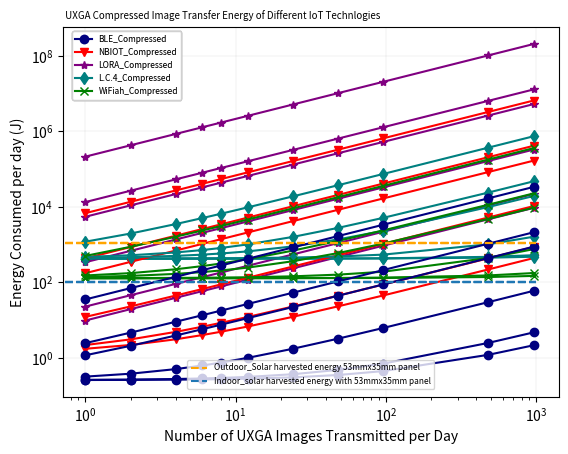

Python code for this plot:
import math
import numpy as np
import matplotlib.pyplot as plt
from mpl_toolkits.axes_grid1.inset_locator import inset_axes

def BLE_calculate_rx_tx_time(data_size, use_6lo_hc):
    # Upper layer constants
    udp_header_size = 8
    ip_max_size = 1280
    ip_header_size = 40
    lo_hc_header_size = 7

    # Lower layer constants
    phy_overhead_size = 8
    phy_pl_size = 257
    phy_rate = 2000e3
    phy_byte_time = 8 / phy_rate
    mac_header_size = 2
    mac_tail_size = 4
    mac_ifs_time = 0.000150
    mac_ack_time = 0.00004
    lo_first_header_size = 8
    lo_subseq_header_size = 6

    # Calculate IPv6 payload
    if use_6lo_hc > 0:
        ip_over = lo_hc_header_size + udp_header_size
        ip_pl_size = ip_max_size - ip_over
    else:
        ip_over = ip_header_size + udp_header_size
        ip_pl_size = ip_max_size - ip_over

    # Model data transmission
    ip_trans_num = data_size // ip_pl_size
    ip_last_size = data_size % ip_pl_size

    # Calculate number of 6LoWPAN fragments
    lo_trans_num = ip_max_size // (phy_pl_size - (mac_header_size + mac_tail_size + lo_subseq_header_size))
    lo_last_size = ip_max_size % (phy_pl_size - (mac_header_size + mac_tail_size + lo_subseq_header_size)) - 1

    lo_full_frame_cnt = lo_trans_num * ip_trans_num
    last_pack = ip_over + ip_last_size

    if ip_last_size > 0:
        lo_full_frame_cnt += last_pack // (phy_pl_size - (mac_header_size + mac_tail_size + lo_subseq_header_size))

    lo_last_frame_cnt = ip_trans_num
    lo_final_size = last_pack % (phy_pl_size - (mac_header_size + mac_tail_size + lo_subseq_header_size))

    # Calculate timing
    rx_time = 0
    if lo_final_size > 0:
        rx_time = (lo_full_frame_cnt + lo_last_frame_cnt + 1) * (mac_ack_time + (2 * mac_ifs_time))
    else:
        rx_time = (lo_full_frame_cnt + lo_last_frame_cnt) * (mac_ack_time + (2 * mac_ifs_time))

    tx_time = 0
    tx_6lo_last_size = lo_last_size + mac_header_size + mac_tail_size + lo_subseq_header_size + phy_overhead_size
    tx_6lo_final_size = lo_final_size + mac_header_size + mac_tail_size + lo_subseq_header_size + phy_overhead_size

    if lo_final_size > 0:
        tx_time = (265) * phy_byte_time * lo_full_frame_cnt + (tx_6lo_last_size) * phy_byte_time * lo_last_frame_cnt + (
            tx_6lo_final_size) * phy_byte_time
    else:
        tx_time = (265) * phy_byte_time * lo_full_frame_cnt + (tx_6lo_last_size) * phy_byte_time * lo_last_frame_cnt

    return rx_time, tx_time


def NBIOT_calculate_rx_tx_wait_time(data_size):
    # Upper layer constants
    udp_header_size = 8
    ip_max_size = 1500
    ip_header_size = 40

    ip_over = ip_header_size + udp_header_size
    ip_pl_size = ip_max_size - ip_over

    # Lower layer constants
    phy_tti_time = 0.001
    phy_tb_size = 680

    pdcp_pl_size = 1460
    pdcp_ip_he_comp = 8
    pdcp_he_size = 28

    rlc_he_size = 44
    mac_he_size = 8

    phy_k0_time = 0.008
    phy_n_slots = 4
    phy_min_ack_delay = 0.003
    phy_n_wait = 0
    phy_ul_dl_wait_time = phy_n_wait * phy_tti_time

    # Model data transmission
    ip_pack_num = data_size // ip_pl_size
    ip_last_size = data_size % ip_pl_size

    ip_amount = ip_pack_num * (ip_max_size - ip_header_size) + udp_header_size + ip_last_size

    data_at_pdcp = 0
    if ip_last_size > 0:
        data_at_pdcp = ((ip_amount + ((ip_pack_num + 1) * pdcp_ip_he_comp)) * 8) + (ip_pack_num + 1) * pdcp_he_size
    else:
        data_at_pdcp = ((ip_amount + (ip_pack_num * pdcp_ip_he_comp)) * 8) + (ip_pack_num) * pdcp_he_size

    net_tb_size = phy_tb_size - mac_he_size - rlc_he_size

    tb_num = (data_at_pdcp + net_tb_size - 1) // net_tb_size
    rb_num = phy_n_slots * tb_num

    # Calculate timing
    tx_time = rb_num * phy_tti_time

    wait_time = tb_num * (phy_k0_time + phy_min_ack_delay + phy_ul_dl_wait_time)

    rx_r_time = tb_num * phy_tti_time
    rx_gap_time = (tx_time + rx_r_time + wait_time) // 0.256 * 0.04
    rx_time = rx_r_time + rx_gap_time

    total_delay = tx_time + rx_time + wait_time

    return rx_time, tx_time, wait_time


def LoRa_calculate_rx_tx_wait_time_lora(data_size):
    # Lower layer constants
    skip_header = 0
    low_dr_opt = 0
    coding_rate = 1
    sf_min = 7#12#12
    bw_max = 500  # [kHz]
    symbol_time = (2 ** sf_min) / (bw_max * 1000)
    preamble_size = 8  # symbols
    preamble_time = (preamble_size + 4.25) * symbol_time
    lora_pl_size = 222  # [byte]
    lora_he_size = 13  # [byte]
    turnaround_time = 0.00017
    rx_delay = 1
    empty_packet_time = 0.004864
    full_frame_symbols = 8 + max(math.ceil(
        ((8 * (lora_he_size + lora_pl_size)) - (4 * sf_min) + 28 + 16 - (20 * skip_header)) / (
                    4 * (sf_min - (2 * low_dr_opt)))) * (coding_rate + 4), 0)

    # Model data transmission
    app_data_size = data_size

    # Calculate number of symbols per application packet
    mac_frame_num = app_data_size // lora_pl_size
    mac_last_size = app_data_size % lora_pl_size

    last_frame_symbols = 0
    if mac_last_size > 0:
        last_frame_symbols = 8 + max(math.ceil(
            ((8 * (lora_he_size + mac_last_size)) - (4 * sf_min) + 28 + 16 - (20 * skip_header)) / (
                        4 * (sf_min - (2 * low_dr_opt)))) * (coding_rate + 4), 0)

    # Calculate timing
    tx_time = 0
    if mac_last_size > 0:
        tx_time = (mac_frame_num * full_frame_symbols * symbol_time) + (
                    last_frame_symbols * symbol_time) + preamble_time
    else:
        tx_time = mac_frame_num * full_frame_symbols * symbol_time

    rx_time = 0
    if mac_last_size > 0:
        rx_time = (mac_frame_num + 1) * (empty_packet_time + (5 * symbol_time))
    else:
        rx_time = mac_frame_num * (empty_packet_time + (5 * symbol_time))

    wait_time = 0
    if mac_last_size > 0:
        wait_time = (mac_frame_num + 1) * (turnaround_time + rx_delay)
    else:
        wait_time = mac_frame_num * (turnaround_time + rx_delay)

    delay = tx_time + rx_time + wait_time

    return rx_time, tx_time, wait_time


def LC4_calculate_tx_delay(data_size):
    # Upper layer constants
    udp_header_size = 8
    ip_max_size = 1500  # MTU is larger than in case of 6Lo
    ip_header_size = 40

    ip_over = ip_header_size + udp_header_size
    ip_pl_size = ip_max_size - ip_over

    # Lower layer constants
    phy_tti_time = 0.001
    phy_tb_size = 51024  # bit

    # Values from 2009_larmo -> Table 1, p. 58
    pdcp_pl_size = 1460  # byte
    pdcp_ip_he_comp = 8  # byte
    pdcp_he_size = 28  # bit
    rlc_he_size = 44  # bit
    mac_he_size = 8  # bit

    # Assumed-not given
    phy_k0_time = 0.008
    phy_min_ack_delay = 0.003
    phy_n_wait = 0
    phy_ul_dl_wait_time = phy_n_wait * phy_tti_time

    # Model data transmission
    app_data_size = data_size

    # Calculate number of TTI per application packet
    ip_pack_num = app_data_size // ip_pl_size
    ip_last_size = app_data_size % ip_pl_size

    # Data amount without IP headers replaced by PDCP compressed version
    ip_amount = ip_pack_num * (ip_max_size - ip_header_size) + udp_header_size + ip_last_size

    # Data amount on PDCP layer
    if ip_last_size > 0:
        data_at_pdcp = ((ip_amount + ((ip_pack_num + 1) * pdcp_ip_he_comp)) * 8) + (ip_pack_num + 1) * pdcp_he_size
    else:
        data_at_pdcp = ((ip_amount + (ip_pack_num * pdcp_ip_he_comp)) * 8) + (ip_pack_num) * pdcp_he_size

    # Data amount per TB in bit (RLC, MAC overhead)
    net_tb_size = phy_tb_size - mac_he_size - rlc_he_size

    # Number of TTI > one TB per TTI
    tti_num = math.ceil(data_at_pdcp / net_tb_size)

    # Calculate timing
    tx_time = tti_num * phy_tti_time
    '''
    #assumed as NBIOT_not given
    wait_time = tti_num * (phy_k0_time + phy_min_ack_delay + phy_ul_dl_wait_time)

    rx_r_time = tti_num * phy_tti_time
    rx_gap_time = (tx_time + rx_r_time + wait_time) // 0.256 * 0.04
    rx_time = rx_r_time + rx_gap_time
    '''
    # Total delay for transmission
    delay = tx_time

    return 0, tx_time, 0


def LT1_calculate_tx_time(data_size):
    udp_header_size = 8
    ip_max_size = 1500
    ip_header_size = 40
    ip_over = ip_header_size + udp_header_size
    ip_pl_size = ip_max_size - ip_over

    pdcp_pl_size = 1460
    pdcp_ip_he_comp = 8
    pdcp_he_size = 28

    rlc_he_size = 44
    mac_he_size = 8

    phy_tti_time = 0.001
    phy_tb_size = 5160

    ip_pack_num = data_size // ip_pl_size
    ip_last_size = data_size % ip_pl_size

    ip_amount = ip_pack_num * (ip_max_size - ip_header_size) + udp_header_size + ip_last_size

    data_at_pdcp = 0

    if ip_last_size > 0:
        data_at_pdcp = ((ip_amount + ((ip_pack_num + 1) * pdcp_ip_he_comp)) * 8) + (ip_pack_num + 1) * pdcp_he_size
    else:
        data_at_pdcp = ((ip_amount + (ip_pack_num * pdcp_ip_he_comp)) * 8) + (ip_pack_num) * pdcp_he_size

    net_tb_size = phy_tb_size - mac_he_size - rlc_he_size

    tti_num = math.ceil(data_at_pdcp / net_tb_size)

    tx_time = tti_num * phy_tti_time

    return 0, tx_time, 0


def wifiah_calculate_Trx(data_size):
    # Upper layer constants
    udp_header_size = 8
    ip_max_size = 1334
    ip_header_size = 40

    ip_over = ip_header_size + udp_header_size
    ip_pl_size = ip_max_size - ip_over

    # Phy layer constants
    phy_syml_time = 0.00004
    phy_sym_time = phy_syml_time
    phy_bit_per_sym = 78
    n_es = 1
    n_service = 8
    n_tail = 6

    t_stf = 0.00016
    t_ltf1 = 0.00008
    t_sig = 0.00024
    t_ltfn = 0.00004
    n_ltf = 1

    phy_preamble_time = t_stf + t_ltf1 + t_sig + (n_ltf - 1) * t_ltfn

    psdu_max_size = math.floor((511 * phy_bit_per_sym - n_service - (n_tail * n_es)) / 8)

    # Mac layer constants
    msdu_pl_size = 1634
    msdu_over = 14
    msdu_pad_full = 0

    mpdu_max_size = psdu_max_size
    a_mpdu_over = 28

    mpdu_n_msdus = math.floor((mpdu_max_size - a_mpdu_over) / (msdu_over + msdu_pl_size))
    mpdu_size = a_mpdu_over + (mpdu_n_msdus * (msdu_over + msdu_pl_size))

    a_mpdu_n_mpdus = math.floor(psdu_max_size / mpdu_size)
    a_mpdu_size = a_mpdu_n_mpdus * mpdu_size

    mac_rts_sym_n = math.ceil(((8 * 20) + n_service + (n_tail * n_es)) / phy_bit_per_sym)
    mac_full_sym_n = math.ceil(((8 * a_mpdu_size) + n_service + (n_tail * n_es)) / phy_bit_per_sym)

    mac_rts_time = phy_preamble_time + (mac_rts_sym_n * phy_sym_time)
    mac_cts_time = phy_preamble_time
    mac_ack_time = phy_preamble_time
    mac_full_time = phy_preamble_time + (mac_full_sym_n * phy_sym_time)

    mac_slottime = 0.000052
    mac_sifs_time = 0.00016
    mac_difs_time = mac_sifs_time + 2 * mac_slottime

    # Model data transmission
    app_data_size = data_size

    # Calculate number of UDP/IP packets
    ip_trans_num = app_data_size // ip_pl_size
    ip_last_size = app_data_size % ip_pl_size

    # Calculate number of mpdus
    a_msdu_num = 0
    msdu_sf_last_num = 0

    if ip_last_size > 0:
        ip_num = ip_trans_num + 1
        a_msdu_num = ip_num // mpdu_n_msdus
        msdu_sf_last_num = ip_num % mpdu_n_msdus
    else:
        a_msdu_num = ip_trans_num // mpdu_n_msdus
        msdu_sf_last_num = ip_trans_num % mpdu_n_msdus

    last_a_msdu_size = 0

    if ip_last_size > 0:
        if msdu_sf_last_num > 0:
            last_a_msdu_size = a_mpdu_over + ((msdu_sf_last_num - 1) * (msdu_over + msdu_pl_size)) + (
                    msdu_over + ip_over + ip_last_size)
        else:
            a_msdu_num -= 1
            last_a_msdu_size = a_mpdu_over + ((2) * (msdu_over + msdu_pl_size)) + (msdu_over + ip_over + ip_last_size)
    else:
        if msdu_sf_last_num > 0:
            last_a_msdu_size = a_mpdu_over + ((msdu_sf_last_num) * (msdu_over + msdu_pl_size))

    psdu_num = 0
    psdu_msdu_last_num = 0

    if last_a_msdu_size > 0:
        psdu_num = a_msdu_num
        psdu_msdu_last_num = 1
    else:
        psdu_num = a_msdu_num

    last_psdu_size = 0

    if psdu_msdu_last_num > 0:
        if last_a_msdu_size > 0:
            last_psdu_size = ((psdu_msdu_last_num - 1) * mpdu_size) + last_a_msdu_size
        else:
            last_psdu_size = (psdu_msdu_last_num * mpdu_size)
    else:
        if last_a_msdu_size > 0:
            last_psdu_size = last_a_msdu_size

    mac_last_sym_n = 0
    mac_last_time = 0

    if last_psdu_size > 0:
        mac_last_sym_n = math.ceil(((8 * last_psdu_size) + n_service + (n_tail * n_es)) / phy_bit_per_sym)
        mac_last_time = phy_preamble_time + (mac_last_sym_n * phy_sym_time)

    rx_time = 0

    if mac_last_time > 0:
        rx_time = (psdu_num + 1) * (mac_difs_time + (3 * mac_sifs_time) + mac_cts_time + mac_ack_time)
    else:
        rx_time = psdu_num * (mac_difs_time + (3 * mac_sifs_time) + mac_cts_time + mac_ack_time)

    tx_time = 0

    if mac_last_time > 0:
        if psdu_num >= 1:
            tx_time = (psdu_num * mac_rts_time) + ((psdu_num) * mac_full_time) + mac_last_time
        else:
            tx_time = mac_rts_time + mac_last_time
    else:
        tx_time = psdu_num * (mac_rts_time + mac_full_time)

    delay = rx_time + tx_time
    # print ("Delay:",delay)

    return rx_time, tx_time


def ComputeEnergyToSendData_v2(sa, MaxDataPacketSize, PTx, PRx, PIdle, PSleep, PER, tsTx, tsRx, tsIdle, ta):
    """
    Compute the energy consumed to send data.
    Returns:
    float: Energy consumed in sending data in joules.
    """
    # Calculate number of packets
    NPackets = int(sa / MaxDataPacketSize)
    LastPacket = sa % MaxDataPacketSize
    if LastPacket != 0:
        NPackets += 1
    #print("Npackets:", NPackets)
    # Calculate total transmission time for each state
    tsSleep= ta-( tsTx+ tsRx+ tsIdle)
    Ntr = (1 / (1 - PER))  # Number of transmissions
    tTx = tsTx * Ntr
    tRx = tsRx * Ntr
    tIdle = tsIdle * Ntr
    tSleep = tsSleep * Ntr
    #print("tTx time",tTx)
    # Calculate energy consumption for data transmission
    Eactivetrans = (PTx * tTx + PRx * tRx + PIdle * tIdle)
    #print("Eactivwe", Eactivetrans)
    Esleep = (PSleep * tSleep)
    #print("Esleep",Esleep)
    Edata = Eactivetrans + Esleep
    #print("Consumed Energy in sending data", Edata)
    return Edata



def ComputeEnergyToSendData_v3(sa, MaxDataPacketSize, PTx, PRx, PIdle, PSleep, PER, tsTx, tsRx, tsIdle, ta):
    """
    Compute the energy consumed to send data.
    Returns:
    float: Energy consumed in sending data in joules.
    """
    # Calculate number of packets
    NPackets = math.ceil(sa / MaxDataPacketSize)
    LastPacket = sa % MaxDataPacketSize
    if LastPacket != 0:
        NPackets += 1
    print("Npackets:", NPackets)
    # Calculate total transmission time for each state

    Ntr = (1 / (1 - PER))  # Number of transmissions
    tTx = tsTx * Ntr*NPackets
    tRx = tsRx * Ntr*NPackets
    tIdle = tsIdle * Ntr*NPackets
    tsSleep = ta - (tTx + tRx + tIdle)
    tSleep = tsSleep * Ntr

    print("Transmit Time:",tTx)
    print("Recieve Time:",tRx)
    print("Wait Time:",tIdle)
    print("Delay:",tTx + tRx + tIdle)
    print("Sleep time:",tSleep)
    # print("tTx time",tTx)
    # Calculate energy consumption for data transmission
    Eactivetrans = (PTx * tTx + PRx * tRx + PIdle * tIdle)
    # print("Eactivwe", Eactivetrans)
    Esleep = (PSleep * tSleep)
    # print("Esleep",Esleep)
    Edata = Eactivetrans + Esleep
    # print("Consumed Energy in sending data", Edata)
    return Edata
# Parameter Value

def ta_to_dutycycle(ta,tsTx, tsRx, tsIdle):
    tactive = tsTx+tsRx+tsIdle
    tsleep = ta - tactive
    Tduty= tactive/(tsleep+ tactive)*100


    return Tduty

def lux_to_irradiance(lux, light_source='sunlight'):
    """
    Convert illuminance in lux to irradiance in W/m² based on the light source.

    Parameters:
    lux (float): Illuminance in lux
    light_source (str): Type of light source ('sunlight' or 'incandescent')

    Returns:
    float: Irradiance in W/m²
    """
    # Conversion factors for different light sources
    conversion_factors = {
        'sunlight': 0.0079,  # W/m² per lux for sunlight
        'incandescent': 0.00146  # W/m² per lux for incandescent light
    }

    # Check if the light source is valid
    if light_source not in conversion_factors:
        raise ValueError("Invalid light source. Use 'sunlight' or 'incandescent'.")

    # Get the conversion factor for the given light source
    factor = conversion_factors[light_source]

    # Calculate irradiance
    irradiance = lux * factor

    return irradiance

def calculate_solar_harvested_energy_perday(irradiance, panel_area, sunlight_hours, efficiency):
    # Convert irradiance to kW/m^2
    irradiance_kW_per_m2 = irradiance / 1000

    # Calculate energy harvested in kWh
    harvested_energy_kWh = efficiency * irradiance_kW_per_m2 * panel_area * sunlight_hours
    harvested_energy_J = (harvested_energy_kWh*1000*3600)
    return harvested_energy_J







# Parameter Value

#ta = 10000
# sa_list = [0.001,0.01,0.1,1,10,100, 1000, 10000, 100000, 1000000] # Total time in seconds
ta_list = [90 ,180, 900, 1800, 3600, 7200, 10800, 14400, 21600, 43200,
           86400]  # [60, 900, 1800, 3600, 7200, 10800, 14400, 21600, 43200, 86400]
ta_list_one = [3600 * 24]
consumed_energy_BLE=[]
consumed_energy_loRa=[]
consumed_energy_NBIOT=[]
consumed_energy_LTECAT4=[]
consumed_energy_WiFiah=[]
total_time_inyear_list_NBIOT_with_solar_panel = []
#Resolution=['VGA','VGA']
Resolution=[' QQQQVGA',' QQQQVGA','QQVGA','QQVGA','QVGA','QVGA','VGA','VGA','SVGA','SVGA','UXGA','UXGA']
sa_list = [3.6e3,3.6e3,56.25e2,56.25e3,225e2,225e3,900e2,900e3,1406.25e2,1406.25e3,5625e2,5625e3]  # [20e3]#[1000, 10000, 22500, 90000, 140625, 562500]
#sa_list=[900e2,900e3]
PER = 0  # 0.01  # Packet error rate

Label = ['Compressed', 'UnCompressed']
Linestyle = ['-', '--',':','-.']
color = ['black', 'navy', 'red', 'purple', 'teal', 'cyan', 'green','darkorange','magenta','blue','orange','#1f77b4']
Dcell_Eperday= (97200*0.90/(3*365))
AA_Eperday=(16000*0.90/(7*365))
AAA_Eperday=(64800*0.90/(7*365))
CR2032_Eperday=(2430*0.90/(5*365))


lux_value = 40e3#29600#40e3
irradiance_sunlight = lux_to_irradiance(lux_value, 'sunlight')
irradiance_incandescent = lux_to_irradiance(lux_value/2, 'incandescent')

panel_area = 0.00159 #53mmx30mm Panel area in m^2
sunlight_hours = 3  # Sunlight hours
efficiency = 0.2  # Solar panel efficiency (assume 15% for example)

Outdoor_solar=calculate_solar_harvested_energy_perday(irradiance_sunlight, panel_area, sunlight_hours, efficiency)
Indoor_solar= calculate_solar_harvested_energy_perday(irradiance_incandescent, panel_area, sunlight_hours, efficiency)
print(f"Irradiance for {lux_value} lux under sunlight: {irradiance_sunlight} W/m²")
print(f"Irradiance for {lux_value/2} lux under incandescent light: {irradiance_incandescent} W/m²")

print(f"Solar energy per day for {lux_value} lux under sunlight: {Outdoor_solar} J")
print(f"Solar energy per day for {lux_value} lux under incandescent light: {Indoor_solar} J")
#print(f"Irradiance for {lux_value} lux under incandescent light: {irradiance_incandescent} W/m²")




for k in range(0,len(Resolution),2):
    # BLE
    for j in range(k,k+1):
        print('sa', sa_list[j])
        for i in range(len(ta_list)):
            # print('sa', sa_list[i])
            MaxDataPacketSize = 1245  # (BLE)#(NBIOIT)#245(BLE/LoRa)  # Maximum size of a data packet in bytes
            PTx = 24e-3  # (BLE)  # Power consumption
            PRx = 20e-3  # (BLE)  # Power consumption
            PIdle = 5e-3  # (BLE)# Power consumption
            PSleep = 3e-6  # (BLE)  # Power consumption
            tsRx, tsTx = BLE_calculate_rx_tx_time(sa_list[j], 1)
            tsIdle = 0  # Idle time in seconds counted in Rx and Tx
            consumed_energy_BLE.append(
                86400 / ta_list[i] * ComputeEnergyToSendData_v3(sa_list[j], MaxDataPacketSize, PTx, PRx, PIdle, PSleep,
                                                                PER, tsTx, tsRx,
                                                                tsIdle, ta_list[i]))

        BLE_plot=plt.plot((86400 / np.array(ta_list))[::-1], consumed_energy_BLE[::-1], label=f"BLE_{Label[j-k]}",
                 marker='o', linestyle=f'{Linestyle[j-k]}', color=color[1])
        consumed_energy_BLE.clear()

    # NBIOT
    for j in range(k,k+1):
        for i in range(len(ta_list)):
            MaxDataPacketSize = 1500  # (BLE)#(NBIOIT)#245(BLE/LoRa)  # Maximum size of a data packet in bytes
            PTx = 543e-3  # 24e-3(BLE)  # Power consumption
            PRx = 90e-3  # 20e-3(BLE)  # Power consumption
            PIdle = 2.4e-3  # 5e-3  (BLE)# Power consumption
            PSleep = 0.015e-3  # 3e-6(BLE)  # Power consumption
            tsRx, tsTx, tsIdle = NBIOT_calculate_rx_tx_wait_time(sa_list[j])
            consumed_energy_NBIOT.append(
                86400 / ta_list[i] * ComputeEnergyToSendData_v3(sa_list[j], MaxDataPacketSize, PTx, PRx, PIdle, PSleep,
                                                                PER, tsTx, tsRx,
                                                                tsIdle, ta_list[i]))

        NBIOT_plot=plt.plot((86400 / np.array(ta_list))[::-1], consumed_energy_NBIOT[::-1], label=f"NBIOT_{Label[j-k]}",
                 marker='v', linestyle=f'{Linestyle[j-k]}', color=color[2])
        consumed_energy_NBIOT.clear()

    # print("total_time_inday_list_NBIOT", total_time_inyear_list_NBIoT)

    # LORA
    for j in range(k,k+1):
        for i in range(len(ta_list)):
            MaxDataPacketSize = 250  # Maximum size of a data packet in bytes
            PTx = 419.604e-3  # 2*0.028#419.604e-3  # Power consumption
            PRx = 44.064e-3  # 2*0.0138#44.064e-3  # Power consumption
            PIdle = 3e-6  # Power consumption
            PSleep = 0.04e-6  # Power consumption
            tsRx, tsTx, tsIdle = LoRa_calculate_rx_tx_wait_time_lora(sa_list[j])
            consumed_energy_loRa.append(
                86400 / ta_list[i] * ComputeEnergyToSendData_v3(sa_list[j], MaxDataPacketSize, PTx, PRx, PIdle, PSleep,
                                                                PER, tsTx, tsRx,
                                                                tsIdle, ta_list[i]))

        Lora_plot=plt.plot((86400 / np.array(ta_list))[::-1], consumed_energy_loRa[::-1], label=f"LORA_{Label[j-k]}",
                 marker='*', linestyle=f'{Linestyle[j-k]}', color=color[3])
        consumed_energy_loRa.clear()

    # LTECAT 4
    for j in range(k,k+1):
        for i in range(len(ta_list)):
            # print('sa', sa_list[i])
            MaxDataPacketSize = 1500  # (BLE)#(NBIOIT)#245(BLE/LoRa)  # Maximum size of a data packet in bytes
            PTx = 2.318  # Power consumption
            PRx = 0.1178  # as iactive# Power consumption
            PIdle = 0.01026  # asidle Power consumption
            PSleep = 0.00494  # 3e-6(BLE)  # Power consumption
            tsRx, tsTx, tsIdle = LT1_calculate_tx_time(sa_list[j])
            consumed_energy_LTECAT4.append(
                86400 / ta_list[i] * ComputeEnergyToSendData_v3(sa_list[j], MaxDataPacketSize, PTx, PRx, PIdle, PSleep,
                                                                PER, tsTx, tsRx,
                                                                tsIdle, ta_list[i]))

        LTECAT4_plot=plt.plot((86400 / np.array(ta_list))[::-1], consumed_energy_LTECAT4[::-1], label=f"L.C.4_{Label[j-k]}",
                 marker='d', linestyle=f'{Linestyle[j-k]}', color=color[4])
        consumed_energy_LTECAT4.clear()

    # WiFi_ah
    for j in range(k,k+1):
        for i in range(len(ta_list)):
            # print('sa', sa_list[i])
            MaxDataPacketSize = 1245  # (BLE)#(NBIOIT)#245(BLE/LoRa)  # Maximum size of a data packet in bytes
            PTx = 255e-3  # 0.0072    # Power consumption
            PRx = 135e-3  # 0.0044   # Power consumption
            PIdle = 0  # Power consumption
            PSleep = 1.5e-3  # # Power consumption
            tsRx, tsTx = wifiah_calculate_Trx(sa_list[j])
            tsIdle = 0  # Idle time in seconds counted in Rx and Tx
            consumed_energy_WiFiah.append(
                86400 / ta_list[i] * ComputeEnergyToSendData_v3(sa_list[j], MaxDataPacketSize, PTx, PRx, PIdle, PSleep,
                                                                PER, tsTx, tsRx,
                                                                tsIdle, ta_list[i]))
        WiFiah_plot=plt.plot((86400 / np.array(ta_list))[::-1], consumed_energy_WiFiah[::-1], label=f"WiFiah_{Label[j-k]}",
                 marker='x', linestyle=f'{Linestyle[j-k]}', color=color[6])
        consumed_energy_WiFiah.clear()

    '''plt.plot(np.array(sa_list) / 1000, total_time_inyear_list_BLE, label="BLE", marker='o', linestyle='-')
    plt.plot(np.array(sa_list) / 1000, total_time_inyear_list_loRA, label="LORA", marker='o', linestyle='-')
    plt.plot(np.array(sa_list) / 1000, total_time_inyear_list_NBIoT, label="NBIOT", marker='o', linestyle='-')
    plt.plot(np.array(sa_list) / 1000, total_time_inyear_list_LTECAT4, label="LTECAT4", marker='o', linestyle='-')
    #plt.plot(np.array(sa_list) / 1000, total_time_inyear_list_BLE_with_solar_panel, label="BLE_solarpanel", marker='o',
            # linestyle='-')'''
    #hline1=plt.hlines(Dcell_Eperday,xmin=0,xmax=1000, label ="Dcell Energy_per_day",linestyles=f'{Linestyle[1]}', color=color[0])
    #hline2=plt.hlines(AA_Eperday, xmin=0, xmax=1000, label="AA Energy_per_day", linestyles=f'{Linestyle[2]}',
    #           color=color[7])
    #hline3=plt.hlines(AAA_Eperday, xmin=0, xmax=1000, label="AAA Energy_per_day", linestyles=f'{Linestyle[3]}',
    #           color=color[8])
    #hline4=plt.hlines(CR2032_Eperday, xmin=0, xmax=1000, label="CR2032 Energy_per_day", linestyles=f'{Linestyle[1]}',
    #           color=color[9])
    hline5=plt.hlines(Outdoor_solar, xmin=0, xmax=1000, label="Outdoor_Solar harvested energy 53mmx35mm panel", linestyles=f'{Linestyle[1]}',
               color=color[10])
    hline6=plt.hlines(Indoor_solar, xmin=0, xmax=1000, label="Indoor_solar harvested energy with 53mmx35mm panel", linestyles=f'{Linestyle[1]}',
               color=color[11])

    plt.xscale('log')
    plt.yscale('log')
   # plt.xlim(left=0)
    plt.xlabel(
        f"Number of {Resolution[k]} Images Transmitted per Day")  # ('Application time interval/Periodicity of image transfer each day (Hour)')
    plt.ylabel('Energy Consumed per day (J)')
    plt.title(f" {Resolution[k]} Compressed Image Transfer Energy of Different IoT Technlogies",
              fontsize=7, color='black', loc='left')
    print(Resolution[k])
    #plt.legend(handles=[hline1,hline2,hline3,hline4],loc='lower center', bbox_to_anchor=(0.5,0.01),fontsize=6)

    All_legend=plt.legend(loc='upper right', bbox_to_anchor=(1, 1), fontsize=5)
    '''for text in All_legend.get_texts():
        if text.get_text() == 'Dcell Energy_per_day':
            text.set_visible(False)'''

    handles=All_legend.legend_handles
    other_legend= plt.legend(handles=[handles[0],handles[1],handles[2],handles[3], handles[4]],loc='upper left', bbox_to_anchor=(0.01, 1), fontsize=6)
    #battery_legend=plt.legend(handles=[hline1,hline2,hline3,hline4,hline5, hline6],loc='lower center', bbox_to_anchor=(0.5,0.01),fontsize=6)
    battery_legend = plt.legend(handles=[hline5, hline6], loc='lower center',
                                bbox_to_anchor=(0.5, 0.01), fontsize=6)
    plt.gca().add_artist(other_legend) #to add the first legend back to the plot after creating the second legend. This approach prevents the second legend from overwriting the first one.
    ''' print("Legend Handles:",(handles[3]))
    for handle in handles:
        print(f" Handle: {handle}")'''
    #plt.legend(handles=[BLE_plot,WiFiah_plot], loc='lower center', bbox_to_anchor=(0.5, 0.01), fontsize=6)

    plt.grid(True, linewidth=0.25, alpha=0.5)
    # plt.savefig('5Tech_QQVGA_NumberofImageperDaylogscale.png')
    plt.show()



